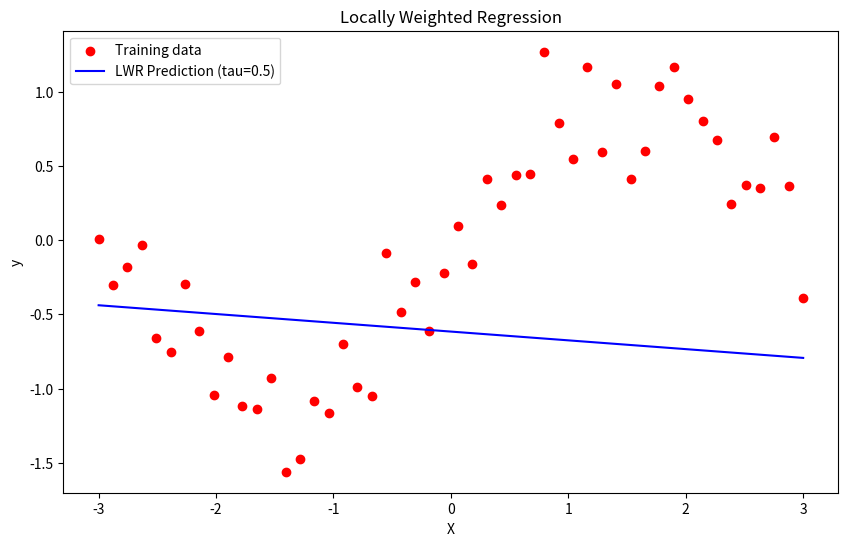

This chart was generated by the following Python code:
import numpy as np
import matplotlib.pyplot as plt

def gaussian_kernel(x, x0, tau):
    """Compute Gaussian kernel weights for point x0."""
    return np.exp(-np.sum((x - x0)*2, axis=1) / (2 * tau*2))

def locally_weighted_regression(X, y, x0, tau):
    """Perform LWR for a single query point x0."""
    m = len(X)
    W = np.eye(m)  # Weight matrix
    weights = gaussian_kernel(X, x0, tau)
    np.fill_diagonal(W, weights)

    # Normal equation: theta = (X^T W X)^(-1) X^T W y
    XTWX = X.T @ W @ X
    if np.linalg.det(XTWX) == 0.0:
        theta = np.linalg.pinv(XTWX) @ X.T @ W @ y
    else:
        theta = np.linalg.inv(XTWX) @ X.T @ W @ y

    return x0 @ theta

np.random.seed(42)
X = np.linspace(-3, 3, 50)
y = np.sin(X) + 0.3 * np.random.randn(50)

# Add bias term for linear regression form
X_mat = np.c_[np.ones(X.shape[0]), X]

X_test = np.linspace(-3, 3, 100)
X_test_mat = np.c_[np.ones(X_test.shape[0]), X_test]

tau = 0.5  # Bandwidth parameter
y_pred = np.array([locally_weighted_regression(X_mat, y, x0, tau) for x0 in X_test_mat])

plt.figure(figsize=(10, 6))
plt.scatter(X, y, color='red', label='Training data')
plt.plot(X_test, y_pred, color='blue', label=f'LWR Prediction (tau={tau})')
plt.title('Locally Weighted Regression')
plt.xlabel('X')
plt.ylabel('y')
plt.legend()
plt.show()
